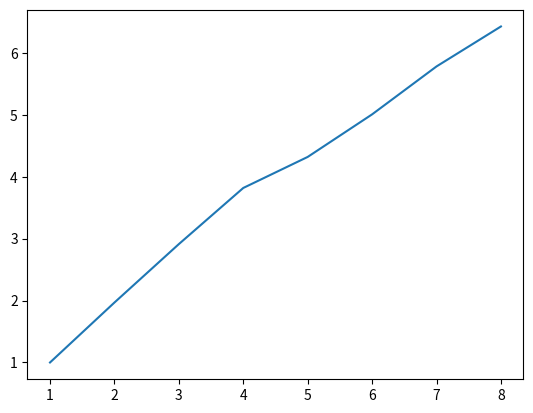

Here is the Python script that generated this plot:
import matplotlib.pyplot as plt
import numpy as np
import matplotlib.ticker as ticker

#arr = [(1, 14.5322), (2, 11.0828), (3, 8.88445), (4, 8.92604), (5, 7.6426), (6, 8.49002), (7, 7.03421), (8, 6.30239), (10, 5.83703), (12, 5.51091), (14, 5.37465), (15, 6.00217), (18, 5.16721), (21, 5.12979), (24, 5.00871), (28, 5.48982)]

#arr = [(1,8.197056),(2,4.245895),(3,2.885242),(4,2.358489),(5,2.454612),(6,2.163243),(7,2.153440),(8,1.948399)]

#arr = [(1,8.838589),(2,4.440438),(3,3.011489),(4,2.224390),(5,2.604933),(6,2.421140),(7,2.214400),(8,1.973164)]

#arr = [(1,16.083190),(2,8.812689),(3,6.341742),(4,5.349376),(5,6.924224),(6,6.156726),(7,5.375053),(8,5.374548)]

#arr = [(1,17.585844),(2,11.196321),(3,8.104882),(4,7.205781),(5,6.413352),(6,6.402291),(7,6.072546),(8,6.849506)]


arr =[(1,32.100589),(2,16.311347),(3,11.024335),(4,8.407137),(5,7.431708),(6,6.411356),(7,5.552894),(8,4.995274)]


x = [i[0] for i in arr]

y = [arr[0][1]/(float(i[1])) for i in arr]

plt.plot(x, y)
plt.show()
